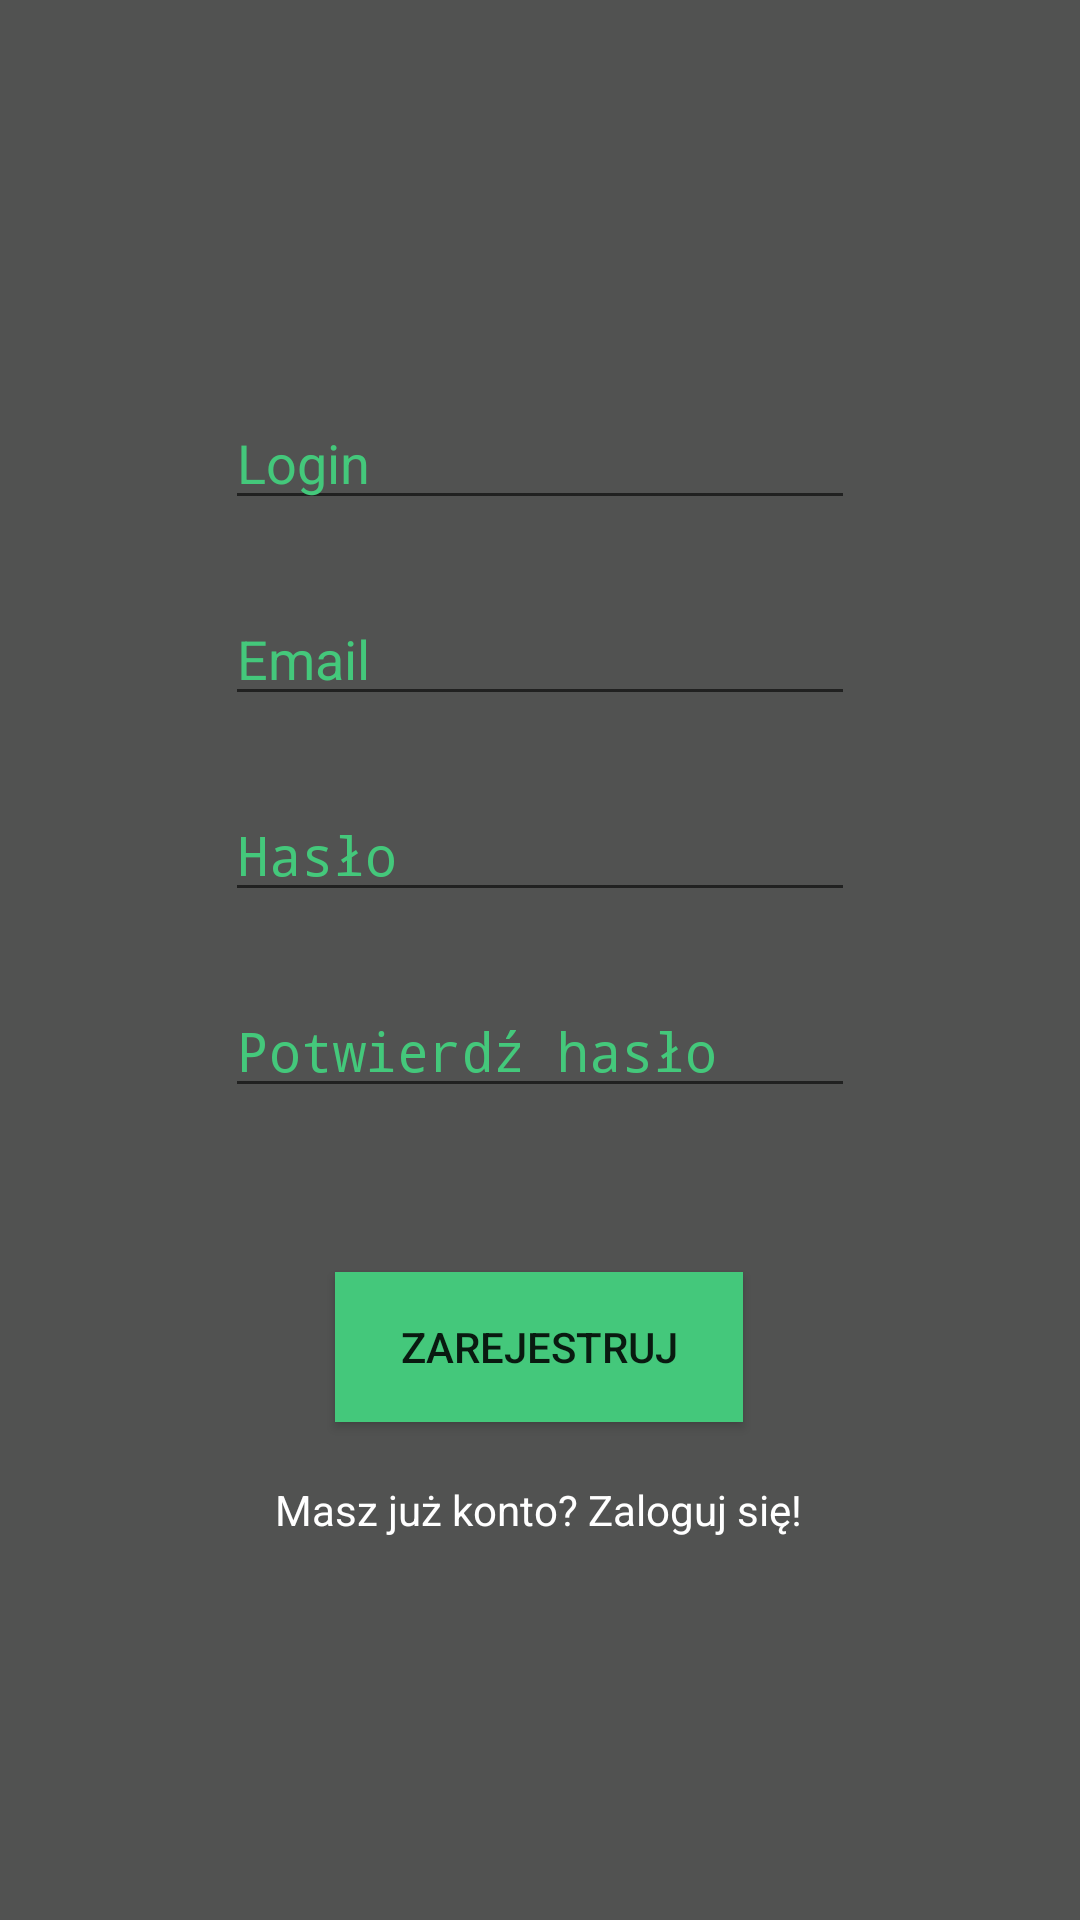

Reconstruct the res/layout file that produces this screen, plus the resources it refers to.
<!-- AndroidManifest.xml: application theme AppTheme -->
<!-- res/layout/activity_register.xml -->
<?xml version="1.0" encoding="utf-8"?>
<android.support.constraint.ConstraintLayout xmlns:android="http://schemas.android.com/apk/res/android"
    xmlns:app="http://schemas.android.com/apk/res-auto"
    xmlns:tools="http://schemas.android.com/tools"
    android:layout_width="match_parent"
    android:layout_height="match_parent"
    android:background="@color/colorPrimary"
    tools:context=".RegisterActivity">
    <TextView
        android:id="@+id/textView_toLogin"
        android:layout_width="wrap_content"
        android:layout_height="wrap_content"
        android:layout_marginStart="8dp"
        android:layout_marginTop="8dp"
        android:layout_marginEnd="8dp"
        android:layout_marginBottom="60dp"
        android:text="Masz już konto? Zaloguj się!"
        android:textColor="@android:color/background_light"
        app:layout_constraintBottom_toBottomOf="parent"
        app:layout_constraintEnd_toEndOf="parent"
        app:layout_constraintHorizontal_bias="0.497"
        app:layout_constraintStart_toStartOf="parent"
        app:layout_constraintTop_toBottomOf="@+id/buttonRegister"
        app:layout_constraintVertical_bias="0.146" />

    <Button
        android:id="@+id/buttonRegister"
        android:layout_width="136dp"
        android:layout_height="50dp"
        android:layout_marginStart="8dp"
        android:layout_marginTop="424dp"
        android:layout_marginEnd="8dp"
        android:background="@color/colorAccent"
        android:text="Zarejestruj"
        app:layout_constraintEnd_toEndOf="parent"
        app:layout_constraintHorizontal_bias="0.498"
        app:layout_constraintStart_toStartOf="parent"
        app:layout_constraintTop_toTopOf="parent" />

    <EditText
        android:id="@+id/editRegLogin"
        android:layout_width="wrap_content"
        android:layout_height="wrap_content"
        android:layout_marginStart="8dp"
        android:layout_marginTop="132dp"
        android:layout_marginEnd="8dp"
        android:ems="10"
        android:hint="Login"
        android:inputType="textPersonName"
        android:textColor="@color/colorAccent"
        android:textColorHint="@color/colorAccent"
        app:backgroundTint="@color/colorAccent"
        app:layout_constraintEnd_toEndOf="parent"
        app:layout_constraintStart_toStartOf="parent"
        app:layout_constraintTop_toTopOf="parent" />

    <EditText
        android:id="@+id/editRegEmail"
        android:layout_width="wrap_content"
        android:layout_height="wrap_content"
        android:layout_marginStart="8dp"
        android:layout_marginTop="24dp"
        android:layout_marginEnd="8dp"
        android:ems="10"
        android:hint="Email"
        android:inputType="textEmailAddress"
        android:textColor="@color/colorAccent"
        android:textColorHint="@color/colorAccent"
        app:layout_constraintEnd_toEndOf="parent"
        app:layout_constraintStart_toStartOf="parent"
        app:layout_constraintTop_toBottomOf="@+id/editRegLogin"
        app:backgroundTint="@color/colorAccent" />

    <EditText
        android:id="@+id/editRegPassword"
        android:layout_width="wrap_content"
        android:layout_height="wrap_content"
        android:layout_marginStart="8dp"
        android:layout_marginTop="24dp"
        android:layout_marginEnd="8dp"
        android:layout_marginBottom="8dp"
        android:ems="10"
        android:hint="Hasło"
        android:inputType="textPassword"
        android:textColor="@color/colorAccent"
        android:textColorHint="@color/colorAccent"
        app:backgroundTint="@color/colorAccent"
        app:layout_constraintBottom_toTopOf="@+id/buttonRegister"
        app:layout_constraintEnd_toEndOf="parent"
        app:layout_constraintStart_toStartOf="parent"
        app:layout_constraintTop_toBottomOf="@+id/editRegEmail"
        app:layout_constraintVertical_bias="0.0" />

    <EditText
        android:id="@+id/editConfirmRegPassword"
        android:layout_width="wrap_content"
        android:layout_height="wrap_content"
        android:layout_marginStart="8dp"
        android:layout_marginTop="24dp"
        android:layout_marginEnd="8dp"
        android:layout_marginBottom="8dp"
        android:ems="10"
        android:hint="Potwierdź hasło"
        android:inputType="textPassword"
        android:textColor="@color/colorAccent"
        android:textColorHint="@color/colorAccent"
        app:backgroundTint="@color/colorAccent"
        app:layout_constraintBottom_toTopOf="@+id/buttonRegister"
        app:layout_constraintEnd_toEndOf="parent"
        app:layout_constraintStart_toStartOf="parent"
        app:layout_constraintTop_toBottomOf="@+id/editRegPassword"
        app:layout_constraintVertical_bias="0.0" />
</android.support.constraint.ConstraintLayout>
<!-- resources referenced by this layout -->
<resources>
  <color name="colorAccent">#44C87B</color>
  <color name="colorPrimary">#515251</color>
  <style name="AppTheme" parent="Theme.AppCompat.Light.DarkActionBar">
          
          <item name="colorPrimary">@color/colorPrimary</item>
          <item name="colorPrimaryDark">@color/colorPrimaryDark</item>
          <item name="colorAccent">@color/colorAccent</item>
      </style>
  <color name="colorPrimaryDark">#2F3030</color>
</resources>
